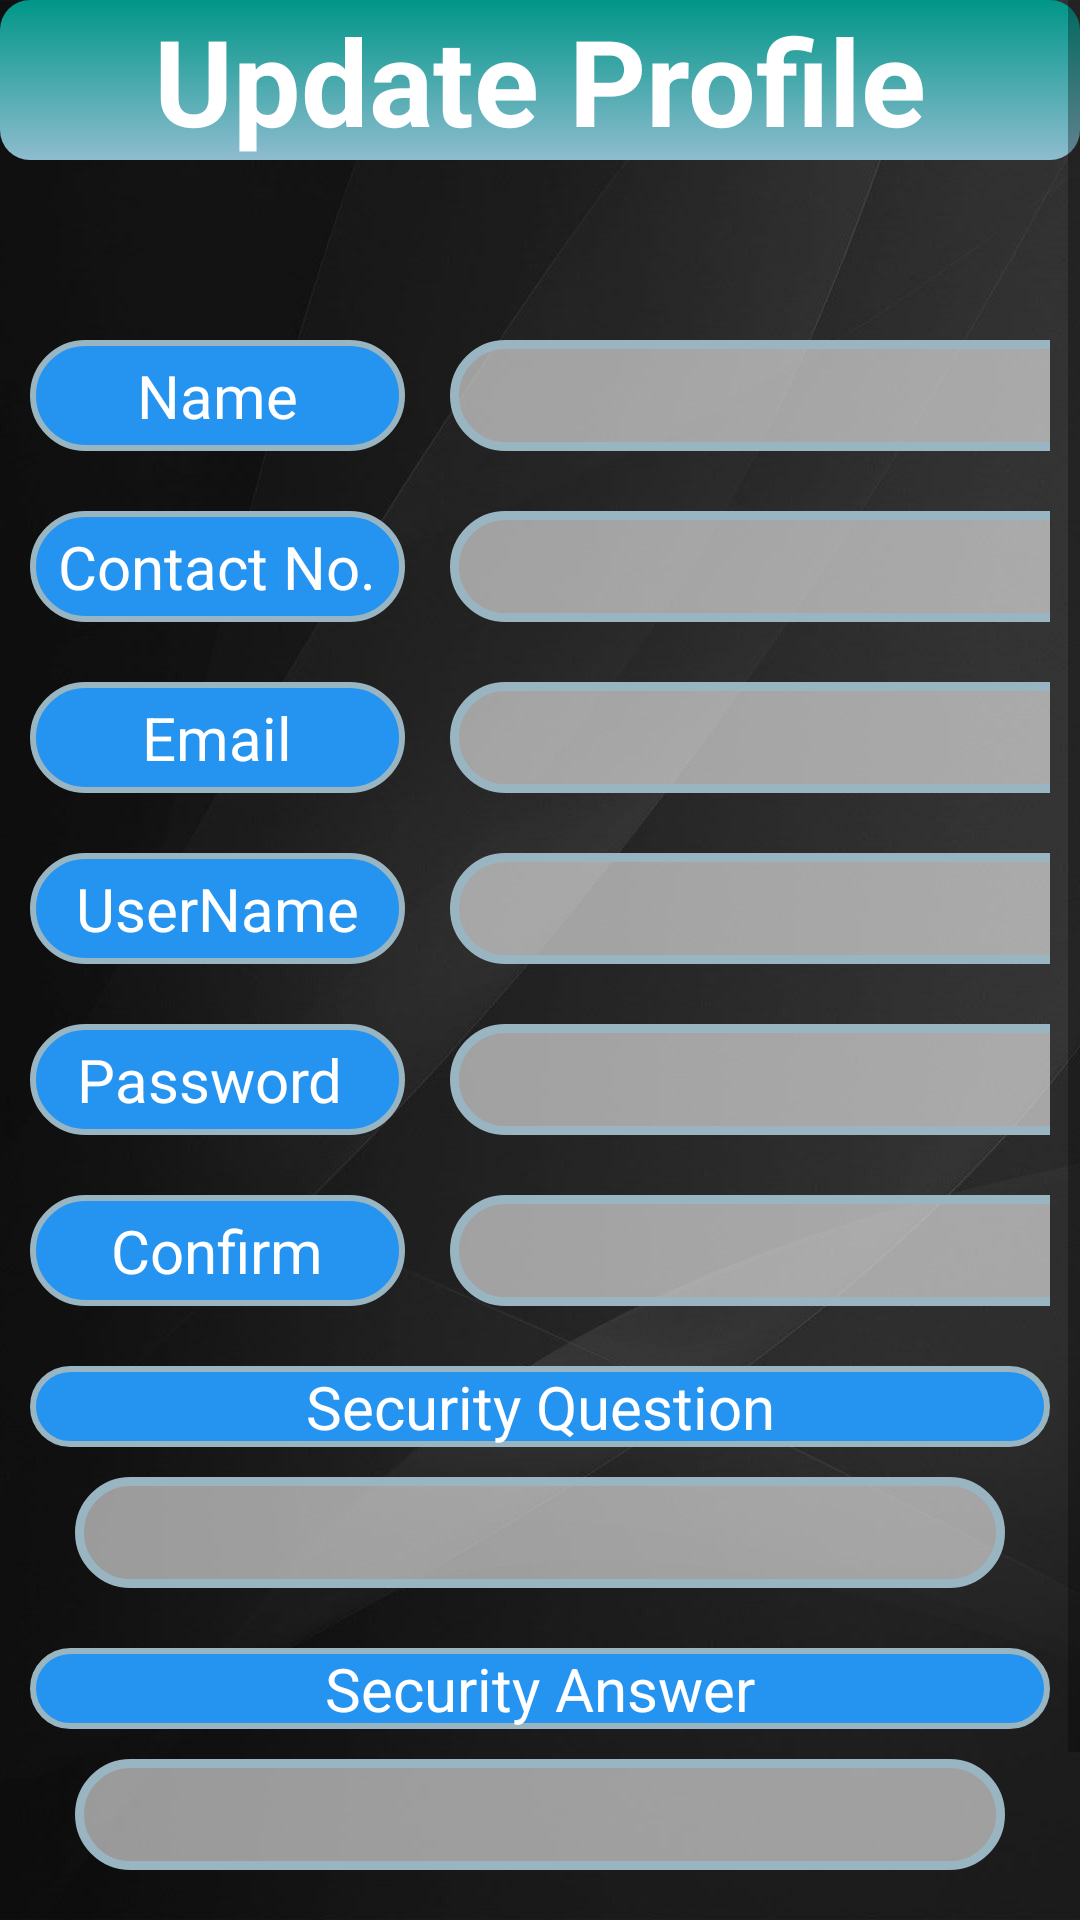

The Android layout XML behind this screen, and the referenced resources:
<!-- AndroidManifest.xml: application theme AppTheme -->
<!-- res/layout/activity_update_mechanic_profile.xml -->
<?xml version="1.0" encoding="utf-8"?>
<LinearLayout xmlns:android="http://schemas.android.com/apk/res/android"
    xmlns:app="http://schemas.android.com/apk/res-auto"
    xmlns:tools="http://schemas.android.com/tools"
    android:layout_width="match_parent"
    android:layout_height="match_parent"
    android:orientation="vertical"
    tools:context=".UpdateMechanicProfileActivity"
    android:background="@drawable/grey_bg">

    <ScrollView
        android:layout_width="match_parent"
        android:layout_height="match_parent">

        <LinearLayout
            android:layout_width="match_parent"
            android:layout_height="wrap_content"
            android:orientation="vertical">

            <TextView
                android:id="@+id/textView"
                android:layout_width="match_parent"
                android:layout_height="wrap_content"
                android:background="@drawable/backedit_main_heading"
                android:gravity="center"
                android:text="Update Profile"
                android:textColor="@android:color/background_light"
                android:textSize="40sp"
                android:textStyle="bold" />

            <LinearLayout

                android:layout_marginTop="50dp"
                android:layout_width="match_parent"
                android:layout_height="wrap_content"
                android:orientation="horizontal"
                android:padding="10dp">

                <TextView
                    android:layout_width="125dp"
                    android:layout_height="match_parent"
                    android:background="@drawable/backedit_headings"
                    android:gravity="center"
                    android:text="Name"
                    android:textColor="#fff"
                    android:textSize="20sp" />

                <EditText
                    android:id="@+id/adName"
                    android:layout_width="240dp"
                    android:layout_height="wrap_content"
                    android:layout_marginLeft="15dp"
                    android:layout_marginRight="15dp"
                    android:background="@drawable/backedit"
                    android:gravity="center"
                    android:padding="5dp"
                    android:textColor="#000"
                    android:textSize="20dp" />
            </LinearLayout>

            <LinearLayout
                android:layout_width="match_parent"
                android:layout_height="wrap_content"
                android:orientation="horizontal"
                android:padding="10dp">

                <TextView
                    android:layout_width="125dp"
                    android:layout_height="match_parent"
                    android:background="@drawable/backedit_headings"
                    android:gravity="center"
                    android:text="Contact No."
                    android:textColor="#fff"
                    android:textSize="20sp" />

                <EditText
                    android:id="@+id/id_cont"
                    android:layout_width="240dp"
                    android:layout_height="wrap_content"
                    android:layout_marginLeft="15dp"
                    android:layout_marginRight="15dp"
                    android:background="@drawable/backedit"
                    android:gravity="center"
                    android:padding="5dp"
                    android:textColor="#000"
                    android:textSize="20dp" />
            </LinearLayout>



            <LinearLayout
                android:layout_width="match_parent"
                android:layout_height="wrap_content"
                android:orientation="horizontal"
                android:padding="10dp">

                <TextView
                    android:layout_width="125dp"
                    android:layout_height="match_parent"
                    android:background="@drawable/backedit_headings"
                    android:gravity="center"
                    android:text="Email"
                    android:textColor="#fff"
                    android:textSize="20sp" />

                <EditText
                    android:id="@+id/id_email"
                    android:layout_width="240dp"
                    android:layout_height="wrap_content"
                    android:layout_marginLeft="15dp"
                    android:layout_marginRight="15dp"
                    android:background="@drawable/backedit"
                    android:gravity="center"
                    android:padding="5dp"
                    android:textColor="#000"
                    android:textSize="20dp" />
            </LinearLayout>

            <LinearLayout
                android:layout_width="match_parent"
                android:layout_height="wrap_content"
                android:orientation="horizontal"
                android:padding="10dp">

                <TextView
                    android:layout_width="125dp"
                    android:layout_height="match_parent"
                    android:background="@drawable/backedit_headings"
                    android:gravity="center"

                    android:text="UserName"
                    android:textColor="#fff"
                    android:textSize="20sp" />

                <EditText
                    android:id="@+id/id_uname"
                    android:layout_width="240dp"
                    android:layout_height="wrap_content"
                    android:layout_marginLeft="15dp"
                    android:layout_marginRight="15dp"
                    android:background="@drawable/backedit"
                    android:enabled="false"
                    android:gravity="center"
                    android:padding="5dp"
                    android:textColor="#000"
                    android:textSize="20dp" />
            </LinearLayout>
            <LinearLayout
                android:layout_width="match_parent"
                android:layout_height="wrap_content"
                android:orientation="horizontal"
                android:padding="10dp">

                <TextView
                    android:layout_width="125dp"
                    android:layout_height="match_parent"
                    android:background="@drawable/backedit_headings"
                    android:gravity="center"
                    android:text="Password "
                    android:textColor="#fff"
                    android:textSize="20sp" />

                <EditText
                    android:id="@+id/id_pass"
                    android:layout_width="240dp"
                    android:layout_height="wrap_content"
                    android:layout_marginLeft="15dp"
                    android:layout_marginRight="15dp"
                    android:background="@drawable/backedit"
                    android:gravity="center"
                    android:inputType="textPassword"
                    android:padding="5dp"
                    android:textColor="#000"
                    android:textSize="20dp" />




            </LinearLayout>
            <LinearLayout
                android:layout_width="match_parent"
                android:layout_height="wrap_content"
                android:orientation="horizontal"
                android:padding="10dp">

                <TextView
                    android:layout_width="125dp"
                    android:layout_height="match_parent"
                    android:background="@drawable/backedit_headings"
                    android:gravity="center"


                    android:text="Confirm"
                    android:textColor="#fff"
                    android:textSize="20sp" />

                <EditText
                    android:id="@+id/id_cpass"
                    android:layout_width="240dp"

                    android:layout_height="wrap_content"
                    android:layout_marginLeft="15dp"
                    android:layout_marginRight="15dp"

                    android:background="@drawable/backedit"
                    android:gravity="center"
                    android:inputType="textPassword"
                    android:padding="5dp"
                    android:textColor="#000"
                    android:textSize="20dp" />

            </LinearLayout>
            <LinearLayout
                android:layout_width="match_parent"
                android:layout_height="wrap_content"
                android:orientation="vertical"
                android:padding="10dp">

                <TextView
                    android:layout_width="match_parent"
                    android:layout_height="match_parent"
                    android:layout_marginBottom="10dp"
                    android:background="@drawable/backedit_headings"
                    android:gravity="center"
                    android:text="Security Question"
                    android:textColor="#fff"
                    android:textSize="20sp" />

                <EditText
                    android:id="@+id/etSecQues"
                    android:layout_width="match_parent"
                    android:layout_height="wrap_content"
                    android:layout_marginLeft="15dp"
                    android:layout_marginRight="15dp"
                    android:background="@drawable/backedit"
                    android:gravity="center"
                    android:padding="5dp"
                    android:textColor="#000"
                    android:textSize="20dp" />
            </LinearLayout>

            <LinearLayout
                android:layout_width="match_parent"
                android:layout_height="wrap_content"
                android:orientation="vertical"
                android:padding="10dp">

                <TextView
                    android:layout_width="match_parent"
                    android:layout_height="match_parent"
                    android:layout_marginBottom="10dp"
                    android:background="@drawable/backedit_headings"
                    android:gravity="center"
                    android:text="Security Answer"
                    android:textColor="#fff"
                    android:textSize="20sp" />

                <EditText
                    android:id="@+id/etSecAns"
                    android:layout_width="match_parent"
                    android:layout_height="wrap_content"
                    android:layout_marginLeft="15dp"
                    android:layout_marginRight="15dp"
                    android:background="@drawable/backedit"
                    android:gravity="center"
                    android:padding="5dp"
                    android:textColor="#000"
                    android:textSize="20dp" />
            </LinearLayout>

            <Button
                android:id="@+id/update1"
                android:layout_width="126dp"
                android:layout_height="wrap_content"
                android:layout_gravity="center"
                android:layout_marginTop="20dp"
                android:background="@drawable/button"
                android:onClick="UpdateMechanic"
                android:padding="5dp"
                android:text="Update"
                android:textSize="20sp"
                android:textStyle="bold" />
        </LinearLayout>
    </ScrollView>



</LinearLayout>
<!-- resources referenced by this layout -->
<resources>
  <!-- drawable backedit (drawable) -->
  <?xml version="1.0" encoding="utf-8"?>
  <shape xmlns:android="http://schemas.android.com/apk/res/android"
      android:shape="rectangle">
      <corners
          android:radius="30dp">
  
      </corners>
      <solid
          android:color="#94ffffff"
          android:width="3dp">
  
      </solid>
  
      <stroke
          android:width="3dp"
          android:color="#9AB5C2">
      </stroke>
  </shape>
  <!-- drawable backedit_headings (drawable) -->
  <?xml version="1.0" encoding="utf-8"?>
  <shape xmlns:android="http://schemas.android.com/apk/res/android"
      android:shape="rectangle">
      <corners
          android:radius="30dp">
  
      </corners>
      <solid
          android:color="#2593F0"
          android:width="3dp">
  
      </solid>
  
      <stroke
          android:width="2dp"
          android:color="#9AB5C2">
      </stroke>
  </shape>
  <!-- drawable backedit_main_heading (drawable) -->
  <?xml version="1.0" encoding="utf-8"?>
  <shape xmlns:android="http://schemas.android.com/apk/res/android"
      android:shape="rectangle">
      <corners
          android:radius="10dp">
  
      </corners>
      <solid
          android:color="#009688"
          android:width="3dp">
      </solid>
      <gradient
          android:angle="270"
          android:startColor="#009688"
          android:endColor="#8EBCCF"
          android:type="linear"
          />
  </shape>
  <!-- drawable button (drawable) -->
  <?xml version="1.0" encoding="utf-8"?>
  <shape xmlns:android="http://schemas.android.com/apk/res/android"
      android:shape="rectangle"
      >
  
      <corners
          android:radius="10dp">
  
      </corners>
      <solid
          android:color="#CDDC39"
          android:width="3dp">
  
      </solid>
  
      <stroke
          android:width="3dp"
          android:color="#9EF8D51D">
      </stroke>
      <gradient
          android:angle="90"
          android:startColor="#CDDC39"
          android:endColor="#8EBCCF"
          android:type="linear"
          />
  </shape>
  <!-- drawable grey_bg: jpg bitmap (drawable, 78269 bytes) -->
  <style name="AppTheme" parent="Theme.AppCompat.Light.DarkActionBar">
          
          <item name="colorPrimary">@color/colorPrimary</item>
          <item name="colorPrimaryDark">@color/colorPrimaryDark</item>
          <item name="colorAccent">@color/colorAccent</item>
      </style>
  <color name="colorPrimary">#474947</color>
  <color name="colorPrimaryDark">#000000</color>
  <color name="colorAccent">#2593F0</color>
</resources>
